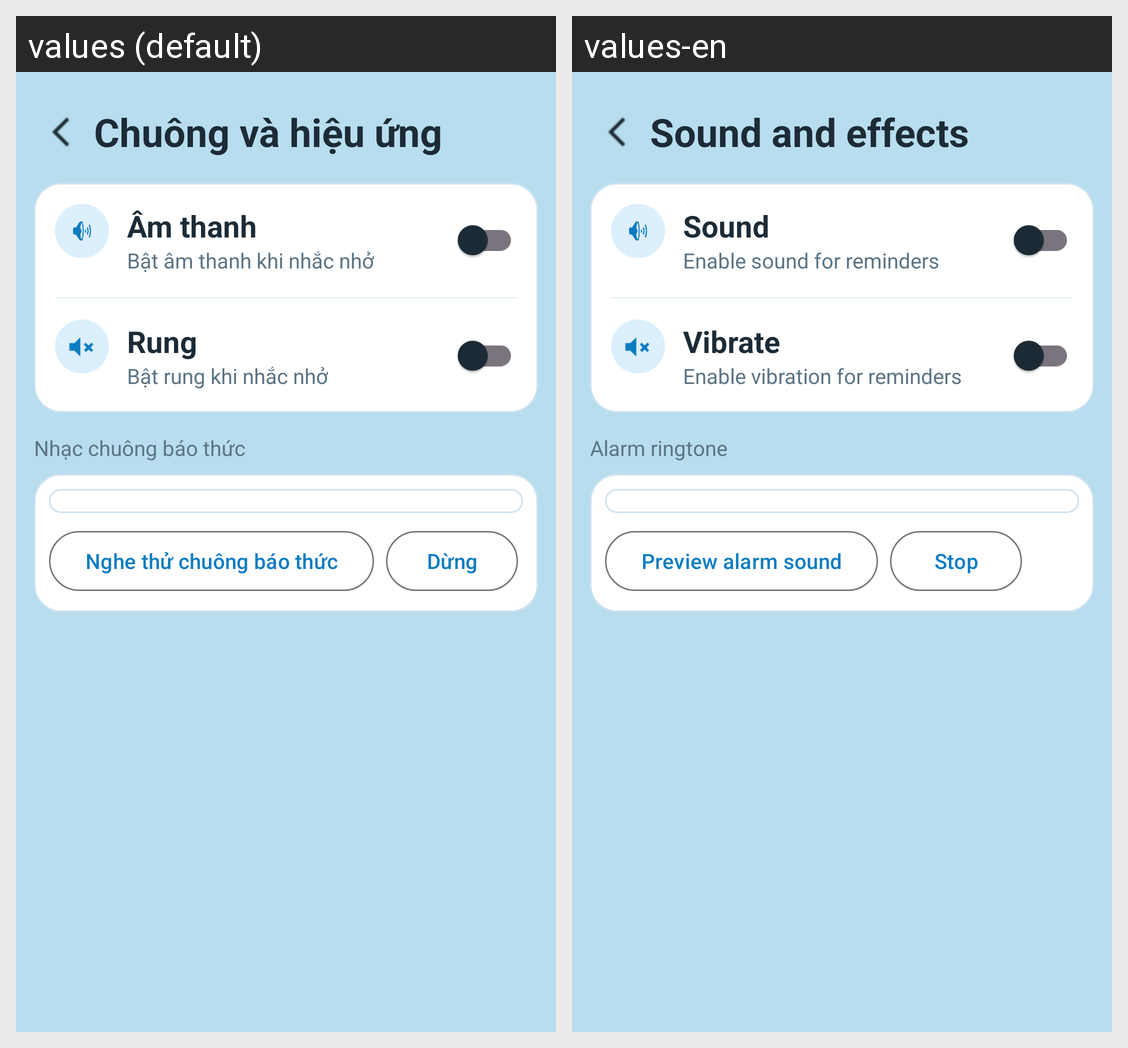

Strings drawn on this Android screen and how each of the app's shown locales translates them:
Android screen res/layout/dialog_sound_effects.xml rendered under 2 locales, left to right: values (default), values-en. Device: Nexus 5 (rendered at 1080×1920; each locale shown at half size, 540×960, under a caption strip naming it); theme Theme.NhacNhoUongNuoc.
Strings drawn on this screen, with the default value and each locale's value (text and hints the layout hard-codes, and strings that could not be matched under every locale, appear in the picture but are not listed):

sound_effect_title
  values: Chuông và hiệu ứng
  values-en: Sound and effects

sound_title
  values: Âm thanh
  values-en: Sound

sound_subtitle
  values: Bật âm thanh khi nhắc nhở
  values-en: Enable sound for reminders

vibrate_title
  values: Rung
  values-en: Vibrate

vibrate_subtitle
  values: Bật rung khi nhắc nhở
  values-en: Enable vibration for reminders

alarm_sound_title
  values: Nhạc chuông báo thức
  values-en: Alarm ringtone

preview_alarm_sound
  values: Nghe thử chuông báo thức
  values-en: Preview alarm sound

stop_preview_sound
  values: Dừng
  values-en: Stop
